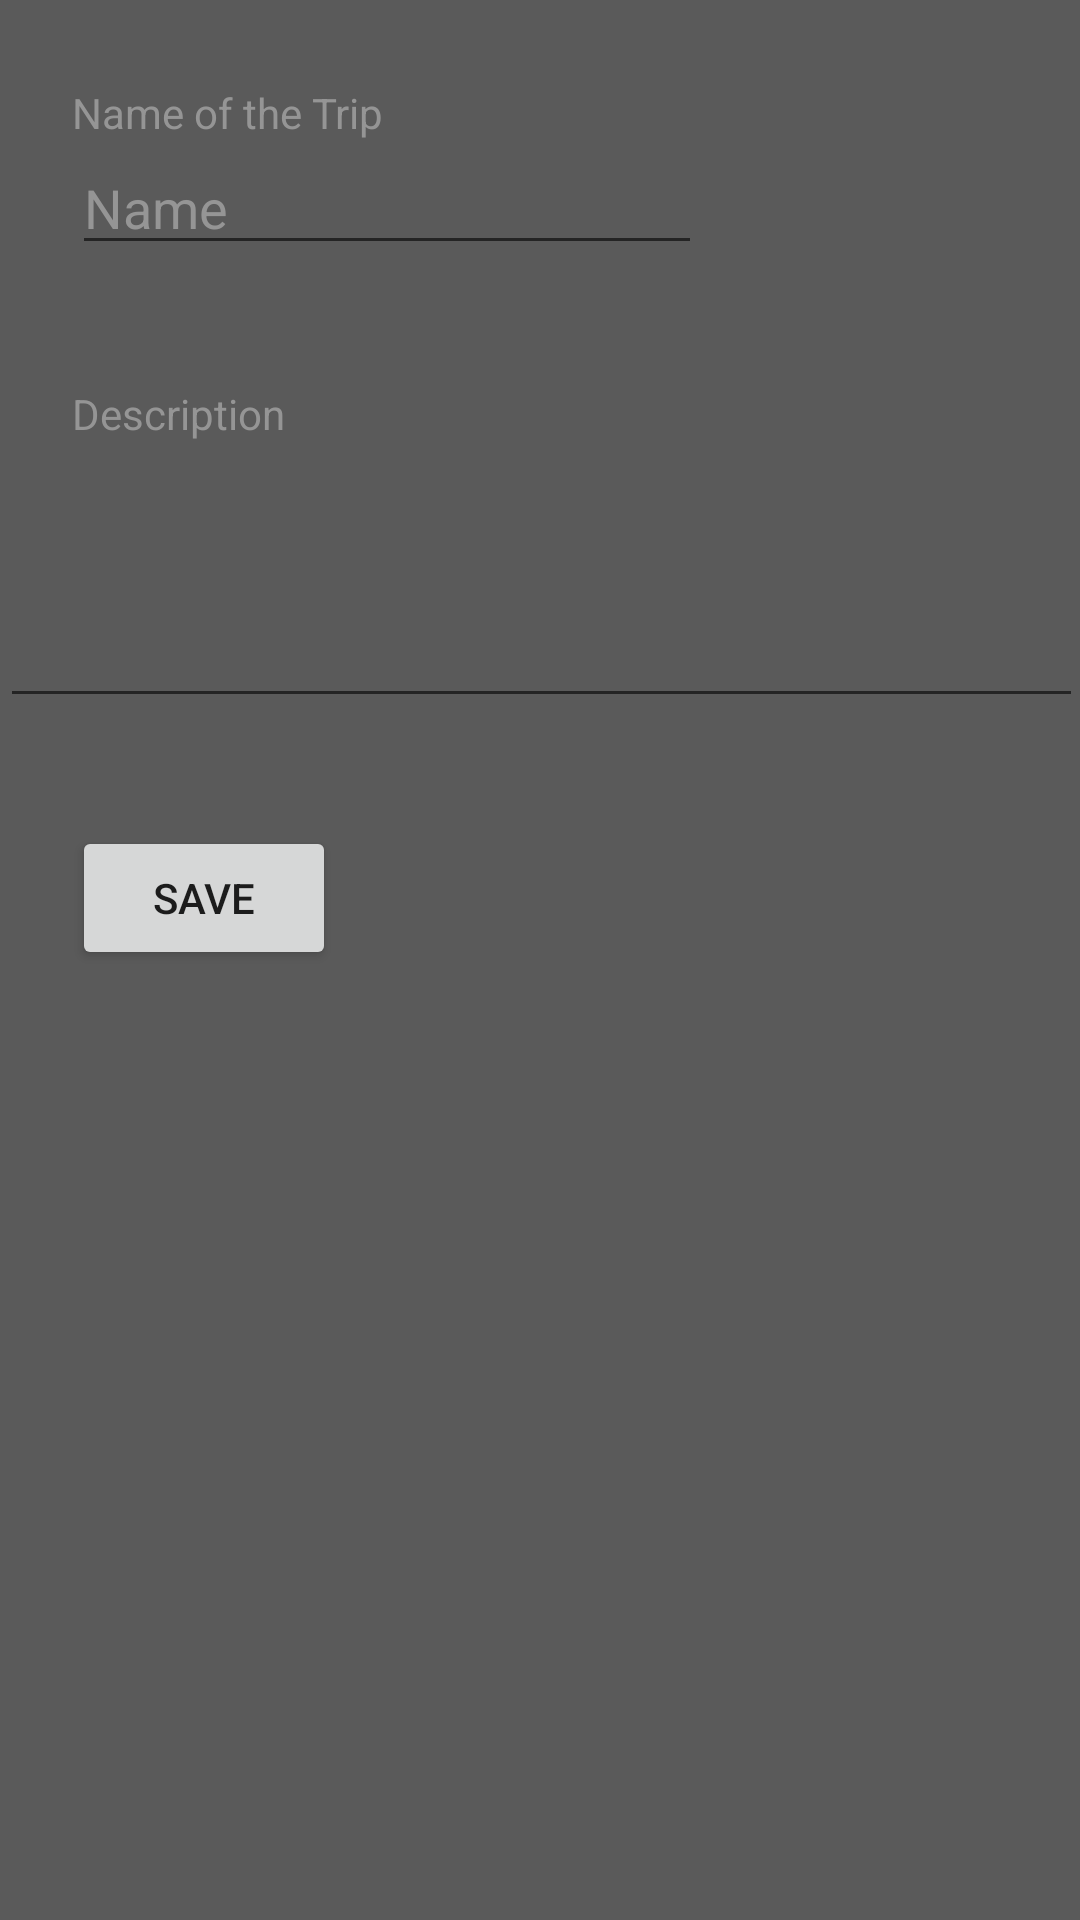

Here is an Android app screen rendered from its layout file. Give the layout XML and the strings, colors and styles it references.
<!-- AndroidManifest.xml: application theme Theme.VmwareTravel -->
<!-- res/layout/activity_trips_new.xml -->
<?xml version="1.0" encoding="utf-8"?>
<androidx.constraintlayout.widget.ConstraintLayout xmlns:android="http://schemas.android.com/apk/res/android"
    xmlns:app="http://schemas.android.com/apk/res-auto"
    xmlns:tools="http://schemas.android.com/tools"
    android:layout_width="match_parent"
    android:layout_height="match_parent"
    android:background="#5A5A5A"
    tools:context=".TripsNewActivity">

    <TextView
        android:id="@+id/textView6"
        android:layout_width="wrap_content"
        android:layout_height="wrap_content"
        android:layout_marginStart="24dp"
        android:layout_marginTop="40dp"
        android:text="Description"
        android:textColor="#959595"
        app:layout_constraintStart_toStartOf="parent"
        app:layout_constraintTop_toBottomOf="@+id/editNameTrip" />

    <TextView
        android:id="@+id/textView5"
        android:layout_width="wrap_content"
        android:layout_height="wrap_content"
        android:layout_marginStart="24dp"
        android:layout_marginTop="28dp"
        android:text="Name of the Trip"
        android:textColor="#959595"
        app:layout_constraintStart_toStartOf="parent"
        app:layout_constraintTop_toTopOf="parent" />

    <EditText
        android:id="@+id/editNameTrip"
        android:layout_width="wrap_content"
        android:layout_height="wrap_content"
        android:layout_marginStart="24dp"
        android:ems="10"
        android:inputType="textPersonName"
        android:text="Name"
        android:textColor="#959595"
        app:layout_constraintStart_toStartOf="parent"
        app:layout_constraintTop_toBottomOf="@+id/textView5" />

    <EditText
        android:id="@+id/editDescription"
        android:layout_width="361dp"
        android:layout_height="92dp"
        android:ems="10"
        android:gravity="start|top"
        android:inputType="textMultiLine"
        app:layout_constraintEnd_toEndOf="parent"
        app:layout_constraintStart_toStartOf="parent"
        app:layout_constraintTop_toBottomOf="@+id/textView6" />

    <Button
        android:id="@+id/buttonSave"
        android:layout_width="wrap_content"
        android:layout_height="wrap_content"
        android:layout_marginStart="24dp"
        android:layout_marginTop="36dp"
        android:text="Save"
        app:layout_constraintStart_toStartOf="parent"
        app:layout_constraintTop_toBottomOf="@+id/editDescription" />
</androidx.constraintlayout.widget.ConstraintLayout>
<!-- resources referenced by this layout -->
<resources>
  <style name="Theme.VmwareTravel" parent="Theme.MaterialComponents.DayNight.DarkActionBar">
          
          <item name="colorPrimary">@color/purple_500</item>
          <item name="colorPrimaryVariant">@color/purple_700</item>
          <item name="colorOnPrimary">@color/white</item>
          
          <item name="colorSecondary">@color/teal_200</item>
          <item name="colorSecondaryVariant">@color/teal_700</item>
          <item name="colorOnSecondary">@color/black</item>
          
          <item name="android:statusBarColor" tools:targetApi="l">?attr/colorPrimaryVariant</item>
          
      </style>
  <!-- not gathered from this repository: default colours our renderer supplied (Android Studio template values) -->
  <color name="purple_500">#FF6200EE</color>
  <color name="purple_700">#FF3700B3</color>
  <color name="teal_200">#FF03DAC5</color>
  <color name="teal_700">#FF018786</color>
  <color name="black">#FF000000</color>
  <color name="white">#FFFFFFFF</color>
</resources>
